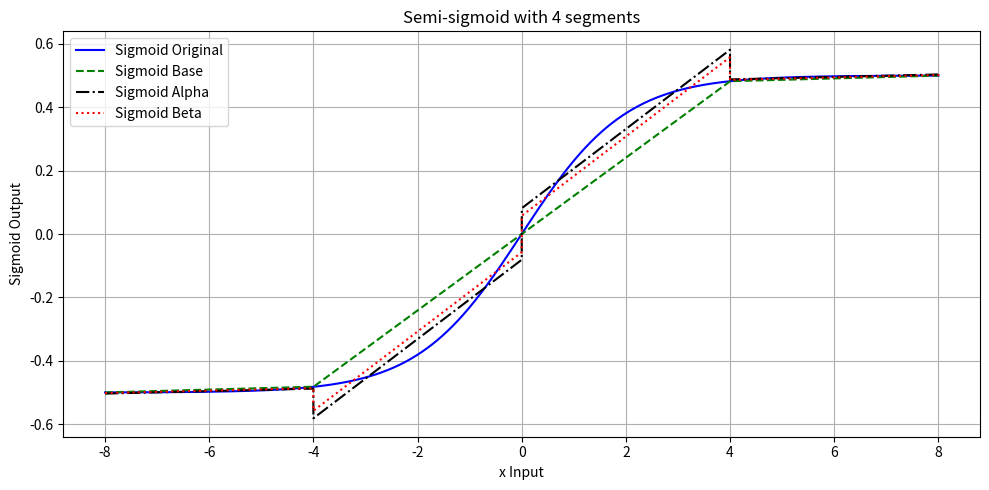

The script that saved this image:

###################################################################################
# Imports
###################################################################################
import numpy as np
import matplotlib.pyplot as plt

###################################################################################
# Functions
###################################################################################
# Sigmoid function
def sigmoid(x):
    return 1 / (1 + np.exp(-x)) - (1/2)
    # return np.tanh(x)     # for replacement with Tanh function

# Nearest POT function
def nearest_power_of_two(x):
    return 2 ** np.round(np.log2(x))

###################################################################################
# Constants
###################################################################################
x_interval = 8  # Input interval = [-x_interval, +x_interval]
bw_segment = 2  # Number of segments = 2**bw_segment
bw_total   = 16 # Bit width of the input/output

# Constants
x_cont_points   = 2**bw_total
x_seg_points    = 2**bw_segment

###################################################################################
# Original and base functions
###################################################################################
# Generate continuous x values
x_continuous = np.linspace(-x_interval, x_interval, 1+x_cont_points)
x_segmented  = np.linspace(-x_interval, x_interval, 1+x_seg_points)

# Compute y values using the sigmoid functions for x_continuous
y_sigmoid   = sigmoid(x_continuous)

# Compute y values using the sigmoid functions for x_segmented
y_sigmoid_s = sigmoid(x_segmented)

# Interpolate y_sigmoid_i preserving straight lines based on x_continuous
y_sigmoid_i = np.interp(x_continuous, x_segmented, sigmoid(x_segmented))

###################################################################################
# Calculate slopes and their POTs
###################################################################################
slopes_sigmoid_s = []

for k in range(len(x_segmented) - 1):
    delta_x_sigmoid = x_segmented[k + 1] - x_segmented[k]
    delta_y_sigmoid = y_sigmoid_s[k + 1] - y_sigmoid_s[k]

    # Avoid division by zero
    if delta_x_sigmoid != 0:
        slope_sigmoid = delta_y_sigmoid / delta_x_sigmoid
        slopes_sigmoid_s.append(slope_sigmoid)
slopes_sigmoid_s.append(slopes_sigmoid_s[-1])    #added for later calculations

slopes_sigmoid_POT = [nearest_power_of_two(slope) for slope in slopes_sigmoid_s]

###################################################################################
# Calculations with respect to alpha_star_n
###################################################################################
y_sigmoid_n = []
alpha_star_n = []
for n in range(len(x_segmented) - 1):
    alpha_diff_sum = 0
    for m in range(len(x_continuous)):
        if (x_continuous[m] >= x_segmented[n] and x_continuous[m] < x_segmented[n+1]):
            line_sigmoid = (slopes_sigmoid_POT[n] * x_continuous[m]) + y_sigmoid_s[n] - (slopes_sigmoid_POT[n] * x_segmented[n])
            y_sigmoid_n.append(line_sigmoid)
            alpha_diff_sum = alpha_diff_sum + (y_sigmoid[m] - line_sigmoid)

    alpha_star_n.append(alpha_diff_sum)

line_sigmoid_last = (slopes_sigmoid_POT[-1] * x_continuous[-1]) + y_sigmoid_s[-1] - (slopes_sigmoid_POT[-1] * x_segmented[-1])
y_sigmoid_n.append(line_sigmoid_last)

alpha_diff_sum_last = alpha_diff_sum + (y_sigmoid[-1] - line_sigmoid_last)
alpha_star_n.append(alpha_diff_sum_last)

# shift y-intercept according to alpha
lat_sigmoid_POT = [y + alpha / 2**(bw_total-bw_segment) for y, alpha in zip(y_sigmoid_s, alpha_star_n)]

# new y_sigmoid_n according to alpha values
y_sigmoid_n = []
for n in range(len(x_segmented) - 1):
    for m in range(len(x_continuous)):
        if (x_continuous[m] >= x_segmented[n] and x_continuous[m] < x_segmented[n+1]):
            line_sigmoid = (slopes_sigmoid_POT[n] * x_continuous[m]) + lat_sigmoid_POT[n] - (slopes_sigmoid_POT[n] * x_segmented[n])
            y_sigmoid_n.append(line_sigmoid)

line_sigmoid_last = (slopes_sigmoid_POT[-1] * x_continuous[-1]) + lat_sigmoid_POT[-1] - (slopes_sigmoid_POT[-1] * x_segmented[-1])
y_sigmoid_n.append(line_sigmoid_last)

y_sigmoid_n_alpha = y_sigmoid_n


###################################################################################
# Calculations with respect to beta_star_n
###################################################################################
# calculate beta values according to (max+min)/2
dif = (y_sigmoid - y_sigmoid_n)
max_dif_seg = []
min_dif_seg = []

for n in range(len(x_segmented) - 1):
    dif_seg = []
    for m in range(len(x_continuous)):
        if (x_continuous[m] >= x_segmented[n] and x_continuous[m] < x_segmented[n+1]):
            dif_seg.append(dif[m])

    max_dif_seg.append(max(dif_seg))
    min_dif_seg.append(min(dif_seg))

beta_seg = [(max_val + min_val) / 2 for max_val, min_val in zip(max_dif_seg, min_dif_seg)]

# new y_sigmoid_n according to beta values
y_sigmoid_n = []
for n in range(len(x_segmented) - 1):
    for m in range(len(x_continuous)):
        if (x_continuous[m] >= x_segmented[n] and x_continuous[m] < x_segmented[n+1]):
            line_sigmoid = (slopes_sigmoid_POT[n] * x_continuous[m]) + lat_sigmoid_POT[n] + beta_seg[n] - (slopes_sigmoid_POT[n] * x_segmented[n])
            y_sigmoid_n.append(line_sigmoid)

line_sigmoid_last = (slopes_sigmoid_POT[-1] * x_continuous[-1]) + lat_sigmoid_POT[-1] + beta_seg[-1] - (slopes_sigmoid_POT[-1] * x_segmented[-1])
y_sigmoid_n.append(line_sigmoid_last)

lat_sigmoid_POT_beta = [(a + b) for a, b in zip(lat_sigmoid_POT, beta_seg)]

###################################################################################
# MSE and MAE calculations
###################################################################################
sq_diff_sigmoid_POT = (y_sigmoid - y_sigmoid_n)**2
mse_diff_sigmoid_POT  = np.mean(sq_diff_sigmoid_POT)

abs_diff_sigmoid_POT = np.abs(y_sigmoid - y_sigmoid_n)
mae_diff_sigmoid_POT  = np.max(abs_diff_sigmoid_POT)

###################################################################################
# Print results
###################################################################################
print("Data Format : FXP" + str(bw_total))
print("Total Points: " + str(2**bw_total))
print("Segments    : " + str(2**bw_segment))
print("Interval    : (-" + str(x_interval) + "," + str(x_interval) + ")")
print("MSE         : {:.2E}".format(mse_diff_sigmoid_POT))
print("MAE         : {:.2E}".format(mae_diff_sigmoid_POT))
print()
print("POT of slopes      :", slopes_sigmoid_POT[:-1])
print("Y-intercepts for \U0001D6FC :", lat_sigmoid_POT[:-1])
print("Y-intercepts for \U0001D6FD :", lat_sigmoid_POT_beta)

###################################################################################
# Plot results
###################################################################################
# Create subplots with shared x-axis
fig, (ax1) = plt.subplots(1, 1, figsize=(10, 5), sharex=True)

# Subplot 1 for sigmoid
ax1.plot(x_continuous, y_sigmoid, label='Sigmoid Original', linestyle='-', color='blue')
ax1.plot(x_continuous, y_sigmoid_i, label='Sigmoid Base', linestyle='--', color='green')
ax1.plot(x_continuous, y_sigmoid_n_alpha, label='Sigmoid Alpha', linestyle='dashdot', color='black')
ax1.plot(x_continuous, y_sigmoid_n, label='Sigmoid Beta', linestyle='dotted', color='red')
ax1.set_ylabel('Sigmoid Output', color='black')
ax1.set_xlabel('x Input', color='black')
ax1.tick_params('y', colors='black')

# Create a second y-axis on the right for squared differences
# ax1_twin = ax1.twinx()
# ax1_twin.plot(x_continuous, sq_diff_sigmoid_POT, label='Sigmoid square difference', linestyle='-', color='red')
# # ax1_twin.plot(x_continuous, abs_diff_sigmoid_POT, label='Sigmoid absolute difference', linestyle='-', color='red')
# ax1_twin.set_ylabel('Sigmoid Mean Square Error', color='black')
# ax1_twin.tick_params('y', colors='black')

# Add legends for subplot 1
lines1, labels1 = ax1.get_legend_handles_labels()
# lines1_twin, labels1_twin = ax1_twin.get_legend_handles_labels()
ax1.legend(lines1, labels1)
# ax1.legend(lines1 + lines1_twin, labels1 + labels1_twin)

# Add a grid for both y-axes in subplot 1
ax1.grid(True, which='both', axis='both')

# Display the plot
title_str = "Semi-sigmoid with " + str(x_seg_points) + " segments"
plt.title(title_str)
fig.tight_layout()
plt.show()
